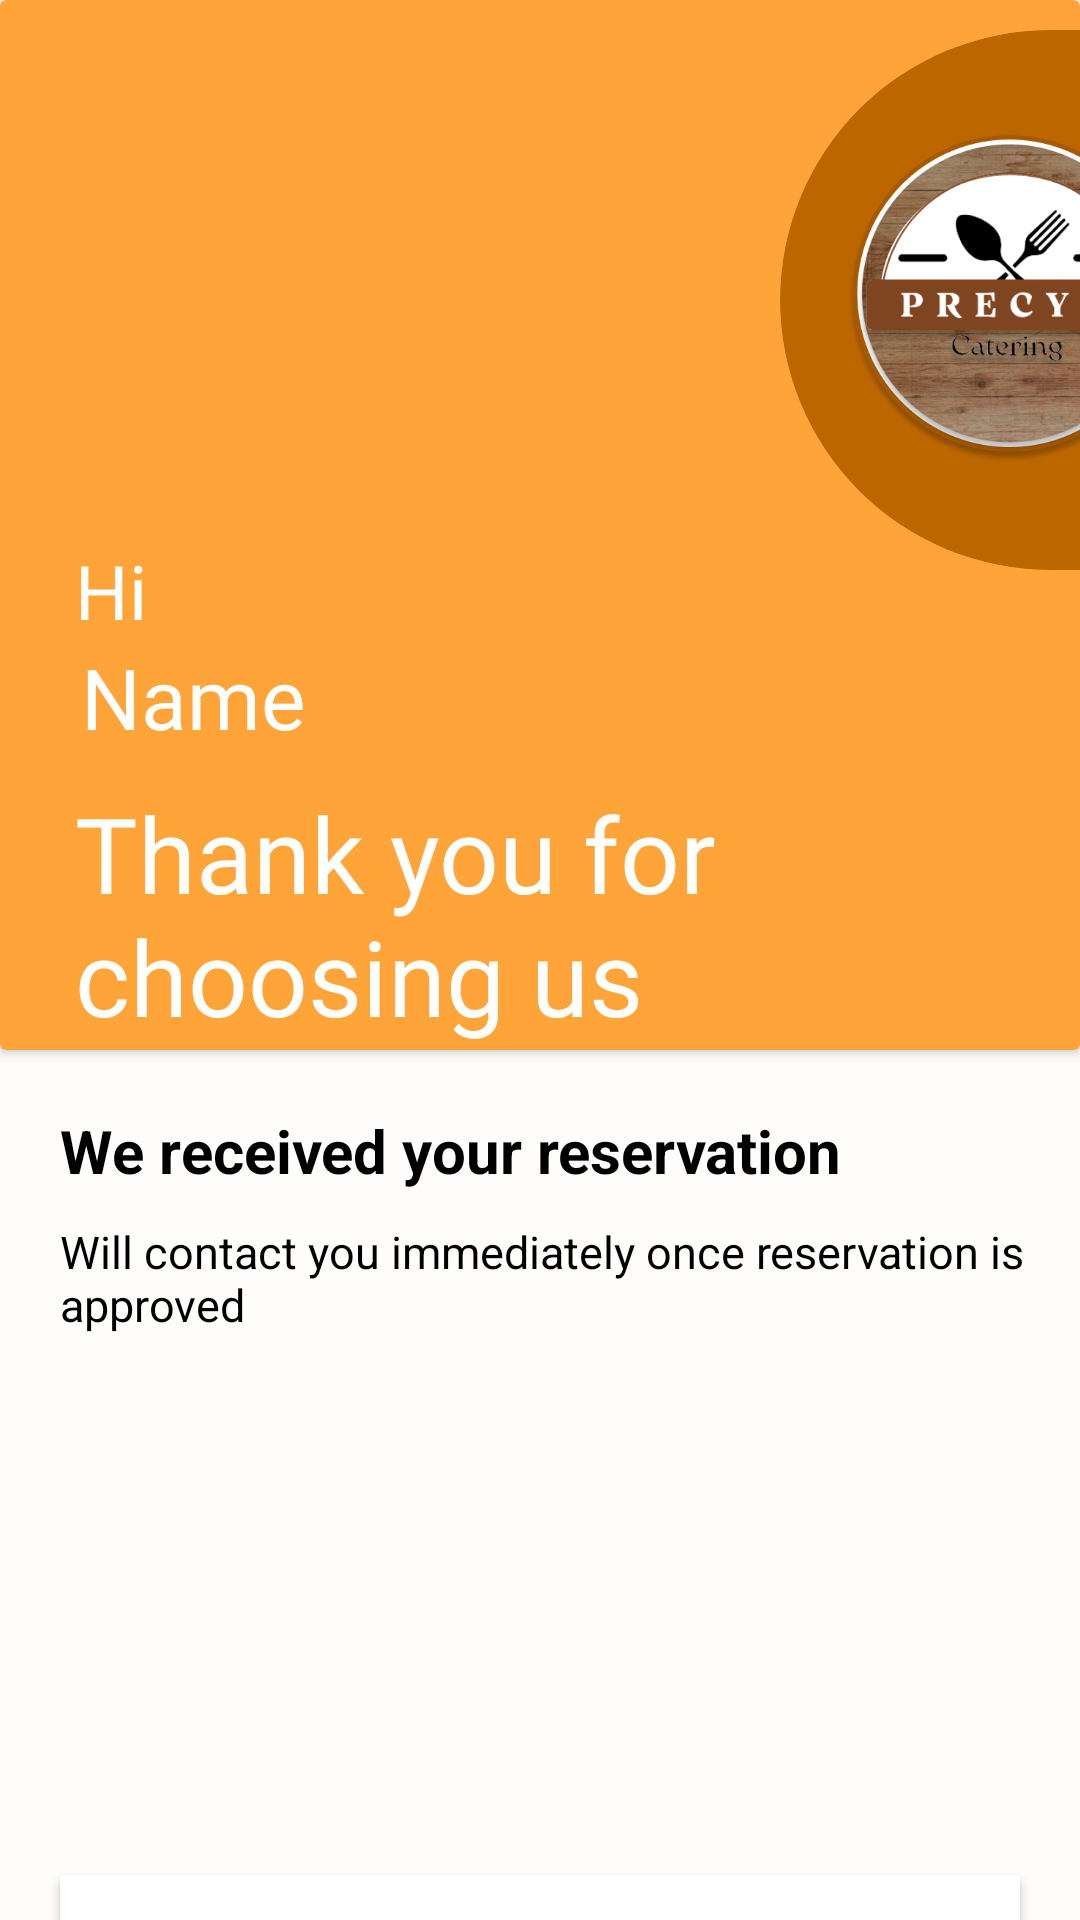

Here is an Android app screen rendered from its layout file. Give the layout XML and the strings, colors and styles it references.
<!-- AndroidManifest.xml: application theme Theme.Percyv2 -->
<!-- res/layout/activity_confirmation_of_reservation.xml -->
<?xml version="1.0" encoding="utf-8"?>
<RelativeLayout xmlns:android="http://schemas.android.com/apk/res/android"
    xmlns:app="http://schemas.android.com/apk/res-auto"
    xmlns:tools="http://schemas.android.com/tools"
    android:layout_width="match_parent"
    android:layout_height="match_parent"
    android:background="@color/bgcolor"
    android:id="@+id/CORClass"
    tools:context=".ReservationProcessPackage.ConfirmationOfReservation">

    <androidx.cardview.widget.CardView
        android:id="@+id/thankyou_cardView"
        android:layout_width="match_parent"
        android:layout_height="350dp"
        app:cardBackgroundColor="@color/lightbrown">

        <RelativeLayout
            android:layout_width="match_parent"
            android:layout_height="match_parent">

            <TextView
                android:id="@+id/Hi"
                android:layout_width="wrap_content"
                android:layout_height="wrap_content"
                android:layout_marginLeft="25dp"
                android:layout_marginTop="180dp"
                android:fontFamily="@font/calibri"
                android:text="Hi"
                android:textColor="@color/white"
                android:textSize="25sp" />

            <TextView
                android:id="@+id/cname"
                android:layout_width="wrap_content"
                android:layout_height="wrap_content"
                android:layout_below="@+id/Hi"
                android:layout_marginLeft="20dp"
                android:fontFamily="@font/calibri"
                android:text=" Name"
                android:textColor="@color/white"
                android:textSize="28sp" />

            <TextView
                android:layout_width="wrap_content"
                android:layout_height="wrap_content"
                android:layout_below="@+id/cname"
                android:layout_marginLeft="25dp"
                android:layout_marginTop="10dp"
                android:fontFamily="@font/calibribold"
                android:text="Thank you for
                choosing us"
                android:textColor="@color/white"
                android:textSize="35sp" />


        </RelativeLayout>

    </androidx.cardview.widget.CardView>


    <androidx.cardview.widget.CardView
        android:layout_width="match_parent"
        android:layout_height="180dp"
        app:cardBackgroundColor="@color/semibrown"
        app:cardCornerRadius="100dp"
        android:layout_marginTop="10dp"
        android:layout_marginRight="-200dp"
        android:layout_marginLeft="260dp">

        <RelativeLayout
            android:layout_width="match_parent"
            android:layout_height="match_parent">

            <ImageView
                android:layout_width="125dp"
                android:layout_height="125dp"
                android:src="@drawable/logoprecy"
                android:layout_alignParentLeft="true"
                android:layout_centerVertical="true"
                android:layout_marginLeft="10dp"
                android:layout_marginTop="10dp"
                android:layout_marginRight="10dp"
                />
        </RelativeLayout>

    </androidx.cardview.widget.CardView>
    <LinearLayout
        android:layout_width="match_parent"
        android:layout_height="match_parent"
        android:layout_below="@+id/thankyou_cardView"
        android:orientation="vertical">


        <TextView
            android:layout_width="wrap_content"
            android:layout_height="wrap_content"
            android:text="We received your reservation"

            android:layout_marginTop="20dp"
            android:textColor="@color/black"
            android:layout_marginLeft="20dp"
            android:textSize="20sp"
            android:textStyle="bold"/>

        <TextView
            android:layout_width="wrap_content"
            android:layout_height="wrap_content"
            android:text="Will contact you immediately once reservation is approved"
            android:layout_marginLeft="20dp"
            android:layout_marginTop="10dp"
            android:textSize="15sp"
            android:textColor="@color/black"
            android:layout_marginBottom="180dp"/>


        <androidx.appcompat.widget.AppCompatButton
            android:id="@+id/okay_Btn"
            android:layout_width="match_parent"
            android:layout_height="50dp"
            android:layout_marginStart="20dp"
            android:layout_marginEnd="20dp"
            android:background="@color/white"
            android:text="Okay"
            android:textColor="@color/black"

            />

        <androidx.appcompat.widget.AppCompatButton
            android:id="@+id/myReservation_Btn"
            android:layout_width="match_parent"
            android:layout_height="50dp"
            android:layout_marginStart="20dp"
            android:layout_marginEnd="20dp"
            android:layout_marginTop="5dp"
            android:background="@color/semibrown"
            android:text="Check my reservation"
            android:textColor="@color/white"/>






    </LinearLayout>















</RelativeLayout>
<!-- resources referenced by this layout -->
<resources>
  <color name="bgcolor">#FFFCFC</color>
  <color name="black">#FF000000</color>
  <color name="lightbrown">#FFA438</color>
  <color name="semibrown">#BC6600</color>
  <color name="white">#FFFFFFFF</color>
  <!-- drawable logoprecy: png bitmap (drawable, 183272 bytes) -->
  <style name="Theme.Percyv2" parent="Theme.MaterialComponents.Light.NoActionBar">
          
          <item name="colorPrimary">@color/purple_500</item>
          <item name="colorPrimaryVariant">@color/purple_700</item>
          <item name="colorOnPrimary">@color/white</item>
          
          <item name="colorSecondary">@color/teal_200</item>
          <item name="colorSecondaryVariant">@color/teal_700</item>
          <item name="colorOnSecondary">@color/black</item>
          
          <item name="android:statusBarColor" tools:targetApi="l">?attr/colorPrimaryVariant</item>
          
      </style>
  <color name="purple_500">#FF6200EE</color>
  <color name="purple_700">#FF3700B3</color>
  <color name="teal_200">#FF03DAC5</color>
  <color name="teal_700">#FF018786</color>
</resources>
